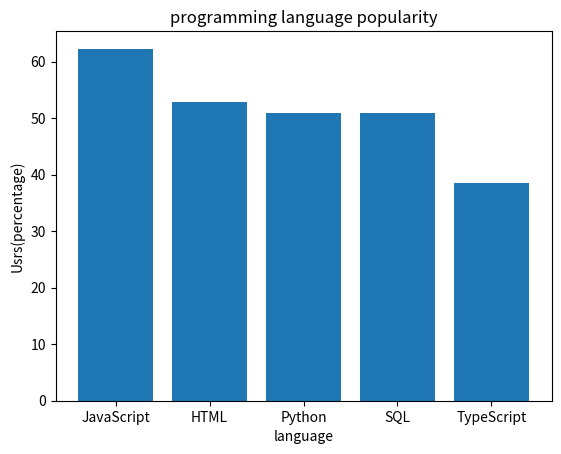

Python code for this plot:
#import sys #确保 Matplotlib 所在的路径在其中
#sys.path.append('C:/Users/<user>/AppData/Local/Microsoft/WindowsApps/python3.11.exe')#deleted it because found the globle python path
import matplotlib.pyplot as plt
dic={"JavaScript":62.3,"HTML":52.9,"Python":51,"SQL":51,"TypeScript":38.5}#make and match the dictionary
n="HTML"#create the valuable which should have been inputed (highlight it)
print(dic[n])#
plt.xlabel("language")#define the label
#plt.xticks(dic.keys())
plt.ylabel("Usrs(percentage)")
plt.title("programming language popularity")#make sure the title
plt.bar(dic.keys(),dic.values())#draw

plt.show()


#####a little bit problem:solved